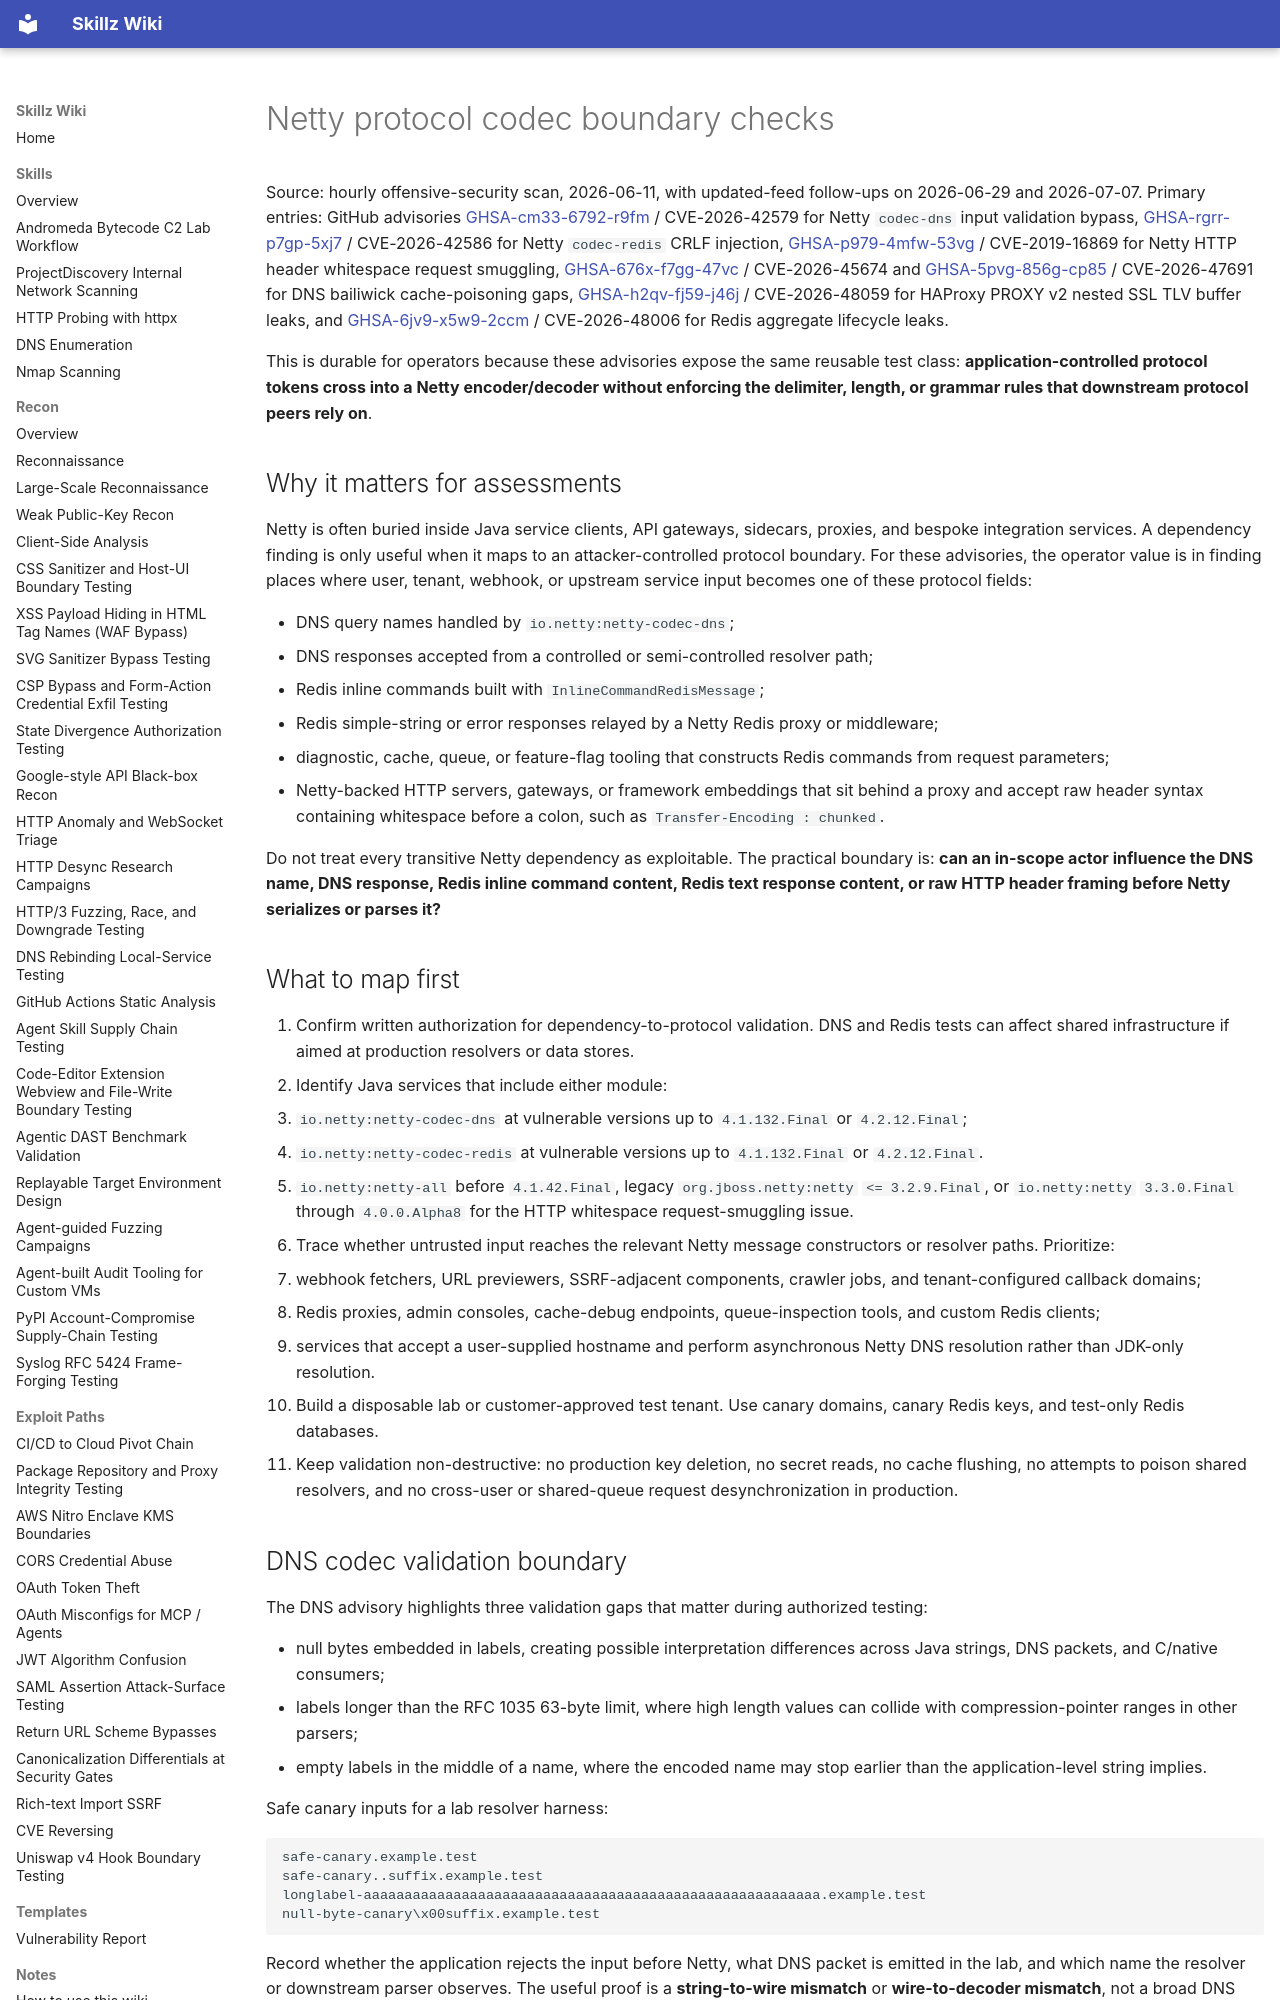

repository: bastet-ai/skillz-wiki · page: alerts/2026-06-11-netty-dns-redis-protocol-codec-boundaries-ghsa/index.html · generator: mkdocs

# Netty protocol codec boundary checks

Source: hourly offensive-security scan, 2026-06-11, with updated-feed follow-ups on 2026-06-29 and 2026-07-07. Primary entries: GitHub advisories [GHSA-cm33-6792-r9fm](https://github.com/advisories/GHSA-cm33-6792-r9fm) / CVE-2026-42579 for Netty `codec-dns` input validation bypass, [GHSA-rgrr-p7gp-5xj7](https://github.com/advisories/GHSA-rgrr-p7gp-5xj7) / CVE-2026-42586 for Netty `codec-redis` CRLF injection, [GHSA-p979-4mfw-53vg](https://github.com/advisories/GHSA-p979-4mfw-53vg) / CVE-2019-16869 for Netty HTTP header whitespace request smuggling, [GHSA-676x-f7gg-47vc](https://github.com/advisories/GHSA-676x-f7gg-47vc) / CVE-2026-45674 and [GHSA-5pvg-856g-cp85](https://github.com/advisories/GHSA-5pvg-856g-cp85) / CVE-2026-47691 for DNS bailiwick cache-poisoning gaps, [GHSA-h2qv-fj59-j46j](https://github.com/advisories/GHSA-h2qv-fj59-j46j) / CVE-2026-48059 for HAProxy PROXY v2 nested SSL TLV buffer leaks, and [GHSA-6jv9-x5w9-2ccm](https://github.com/advisories/GHSA-6jv9-x5w9-2ccm) / CVE-2026-48006 for Redis aggregate lifecycle leaks.

This is durable for operators because these advisories expose the same reusable test class: **application-controlled protocol tokens cross into a Netty encoder/decoder without enforcing the delimiter, length, or grammar rules that downstream protocol peers rely on**.

## Why it matters for assessments

Netty is often buried inside Java service clients, API gateways, sidecars, proxies, and bespoke integration services. A dependency finding is only useful when it maps to an attacker-controlled protocol boundary. For these advisories, the operator value is in finding places where user, tenant, webhook, or upstream service input becomes one of these protocol fields:

- DNS query names handled by `io.netty:netty-codec-dns`;
- DNS responses accepted from a controlled or semi-controlled resolver path;
- Redis inline commands built with `InlineCommandRedisMessage`;
- Redis simple-string or error responses relayed by a Netty Redis proxy or middleware;
- diagnostic, cache, queue, or feature-flag tooling that constructs Redis commands from request parameters;
- Netty-backed HTTP servers, gateways, or framework embeddings that sit behind a proxy and accept raw header syntax containing whitespace before a colon, such as `Transfer-Encoding : chunked`.

Do not treat every transitive Netty dependency as exploitable. The practical boundary is: **can an in-scope actor influence the DNS name, DNS response, Redis inline command content, Redis text response content, or raw HTTP header framing before Netty serializes or parses it?**

## What to map first

1. Confirm written authorization for dependency-to-protocol validation. DNS and Redis tests can affect shared infrastructure if aimed at production resolvers or data stores.
2. Identify Java services that include either module:
   - `io.netty:netty-codec-dns` at vulnerable versions up to `4.1.132.Final` or `4.2.12.Final`;
   - `io.netty:netty-codec-redis` at vulnerable versions up to `4.1.132.Final` or `4.2.12.Final`.
   - `io.netty:netty-all` before `4.1.42.Final`, legacy `org.jboss.netty:netty` `<= 3.2.9.Final`, or `io.netty:netty` `3.3.0.Final` through `4.0.0.Alpha8` for the HTTP whitespace request-smuggling issue.
3. Trace whether untrusted input reaches the relevant Netty message constructors or resolver paths. Prioritize:
   - webhook fetchers, URL previewers, SSRF-adjacent components, crawler jobs, and tenant-configured callback domains;
   - Redis proxies, admin consoles, cache-debug endpoints, queue-inspection tools, and custom Redis clients;
   - services that accept a user-supplied hostname and perform asynchronous Netty DNS resolution rather than JDK-only resolution.
4. Build a disposable lab or customer-approved test tenant. Use canary domains, canary Redis keys, and test-only Redis databases.
5. Keep validation non-destructive: no production key deletion, no secret reads, no cache flushing, no attempts to poison shared resolvers, and no cross-user or shared-queue request desynchronization in production.

## DNS codec validation boundary

The DNS advisory highlights three validation gaps that matter during authorized testing:

- null bytes embedded in labels, creating possible interpretation differences across Java strings, DNS packets, and C/native consumers;
- labels longer than the RFC 1035 63-byte limit, where high length values can collide with compression-pointer ranges in other parsers;
- empty labels in the middle of a name, where the encoded name may stop earlier than the application-level string implies.

Safe canary inputs for a lab resolver harness:

```text
safe-canary.example.test
safe-canary..suffix.example.test
longlabel-aaaaaaaaaaaaaaaaaaaaaaaaaaaaaaaaaaaaaaaaaaaaaaaaaaaaaaaa.example.test
null-byte-canary\x00suffix.example.test
```

Record whether the application rejects the input before Netty, what DNS packet is emitted in the lab, and which name the resolver or downstream parser observes. The useful proof is a **string-to-wire mismatch** or **wire-to-decoder mismatch**, not a broad DNS poisoning attempt.
